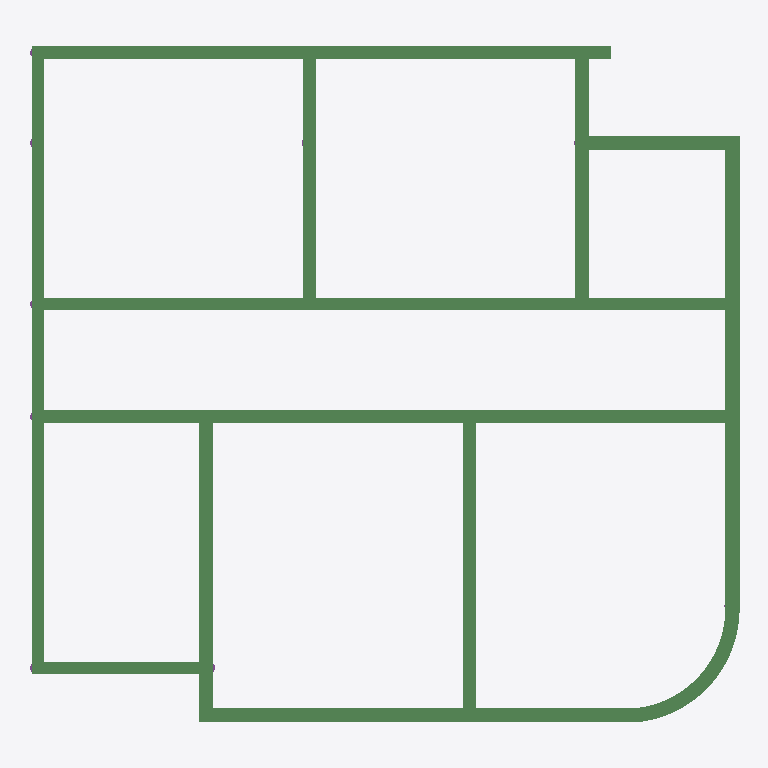
Plan cut of the same IFC building model at storey 'Begane Grond' (level 0.00 m, cut at 1.40 m), seen from above with north up, elements coloured by IFC class: 13 beams (green). Cut surfaces are drawn darker.
Extent 19.9 m × 18.9 m × 6.0 m (x, y, z). Storeys (2): Fundering at -0.25 m; Begane Grond at 0.00 m. Elements (36): 23 IfcPile, 13 IfcBeam.

HEADER;
FILE_DESCRIPTION(('ViewDefinition [CoordinationView]'),'2;1');
FILE_NAME('2321-test_4x0-backup.ifc','2024-09-10T15:36:03+02:00',(''),(''),'IfcOpenShell 0.8.0','Bonsai 0.8.0','');
FILE_SCHEMA(('IFC4'));
ENDSEC;
DATA;
#347=IFCPROJECT('2LJ2LAHMPCjfpb_ZRohIeB',$,'My Project',$,$,$,$,(#7,#348),#352);
#977=IFCSITE('2OTcc7kzbEtPvfoPDtTU9R',$,'My Site',$,$,#448,$,$,$,$,$,$,$,$);
#989=IFCBUILDING('34Mjt8tPPBA9wtKCe3_2gn',$,'My Building',$,$,#447,$,$,$,$,$,$);
#937=IFCBUILDINGSTOREY('3d6JWB3Nr7k9JGNTiI8Sxw',$,'Begane Grond',$,$,#446,$,$,$,$);
#1534=IFCBUILDINGSTOREY('0rOcibb0X4mekHJVevSIHK',$,'Fundering',$,$,#1650,$,$,$,$);
#811=IFCBEAM('0yT49Gpd57RAqYniqzNPGX',$,'NLRS_28_SR_balk_beton BB 350x600',$,$,#9329,#799,$,$);
#929=IFCBEAM('1BXJJh8nLFL8ht5OJRImE4',$,'NLRS_28_SR_balk_beton BB 350x600',$,$,#9334,#930,$,$);
#690=IFCBEAM('1HGBi34w91Dvyek6Zyhenk',$,'NLRS_28_SR_balk_beton BB 350x600.004',$,$,#9339,#696,$,$);
#878=IFCBEAM('3Bf2VisTv9xuHs9Uyynrze',$,'NLRS_28_SR_balk_beton BB 350x600',$,$,#9324,#879,$,$);
#919=IFCBEAM('0h1zw$eSfAqAL5B08d4YEw',$,'NLRS_28_SR_balk_beton BB 400x600.002',$,$,#9364,#920,$,$);
#934=IFCBEAM('1MR471tpr3s9cIooIc$fMY',$,'NLRS_28_SR_balk_beton BB 400x600',$,$,#9374,#927,$,$);
#915=IFCBEAM('3VVv_Nq0X7M9W7wOTXt3Oj',$,'NLRS_28_SR_balk_beton BB 400x600',$,$,#9379,#907,$,$);
#734=IFCBEAM('1r6tgyKiHC494n$O6dWYy4',$,'NLRS_28_SR_balk_beton BB 350x600',$,$,#9344,#725,$,$);
#835=IFCBEAM('3rSn3Eosj0h8UpeIxffaAS',$,'NLRS_28_SR_balk_beton BB 400x600',$,$,#9359,#825,$,$);
#717=IFCBEAM('0mGwsRGMX7zP5CwGZK$tKc',$,'NLRS_28_SR_balk_beton BB 350x600',$,$,#9319,#718,$,$);
#750=IFCBEAM('3KU3iXvwPAMOUHa0Z0ow8M',$,'NLRS_28_SR_balk_beton BB 400x600.003',$,$,#9369,#4,$,.BEAM.);
#902=IFCBEAM('2IzUTnCEfAH8ct_s926vdW',$,'NLRS_28_SR_balk_beton BB 350x600',$,$,#9349,#899,$,$);
#883=IFCBEAM('1WY2V7$hr4pQWxS1q76Wvt',$,'NLRS_28_SR_balk_beton BB 400x600',$,$,#9354,#885,$,$);
ENDSEC;